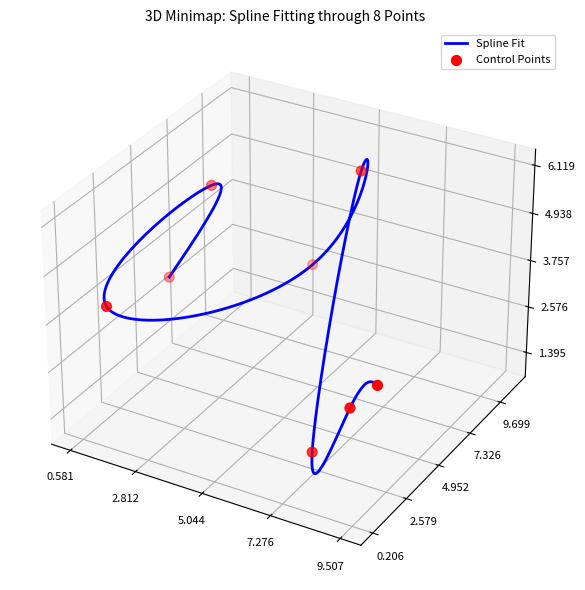

This chart was generated by the following Python code:
import numpy as np
import matplotlib.pyplot as plt
from scipy.interpolate import CubicSpline
from mpl_toolkits.mplot3d import Axes3D

def visualize_3d_spline(points):
    """
    Minimal 3D visualization of spline fitting through 8 points.
    
    Args:
        points: List of (x, y, z) coordinates of the 8 points
    """
    # Unpack points
    x = [p[0] for p in points]
    y = [p[1] for p in points]
    z = [p[2] for p in points]
    
    # Create parameter for interpolation (arc length approximation)
    t = np.linspace(0, 1, len(x))
    t_smooth = np.linspace(0, 1, 300)
    
    # Create cubic spline interpolation for each dimension
    cs_x = CubicSpline(t, x, bc_type='natural')
    cs_y = CubicSpline(t, y, bc_type='natural')
    cs_z = CubicSpline(t, z, bc_type='natural')
    
    # Generate smooth curve
    x_smooth = cs_x(t_smooth)
    y_smooth = cs_y(t_smooth)
    z_smooth = cs_z(t_smooth)
    
    # Create minimap-style 3D plot
    fig = plt.figure(figsize=(8, 6), dpi=100)
    ax = fig.add_subplot(111, projection='3d')
    
    # Plot spline curve
    ax.plot(x_smooth, y_smooth, z_smooth, 'b-', linewidth=2, label='Spline Fit')
    
    # Plot original points
    ax.scatter(x, y, z, c='r', s=50, label='Control Points')
    
    # Minimap styling
    ax.set_xticks(np.linspace(min(x), max(x), 5))
    ax.set_yticks(np.linspace(min(y), max(y), 5))
    ax.set_zticks(np.linspace(min(z), max(z), 5))
    ax.tick_params(labelsize=8)
    ax.set_title('3D Minimap: Spline Fitting through 8 Points', fontsize=10)
    ax.legend(fontsize=8)
    
    plt.tight_layout()
    plt.show()

# Example usage with 8 random 3D points
if __name__ == "__main__":
    np.random.seed(42)
    points = np.column_stack((
        np.sort(np.random.uniform(0, 10, 8)),
        np.random.uniform(0, 10, 8),
        np.random.uniform(0, 10, 8)
    ))
    
    visualize_3d_spline(points)